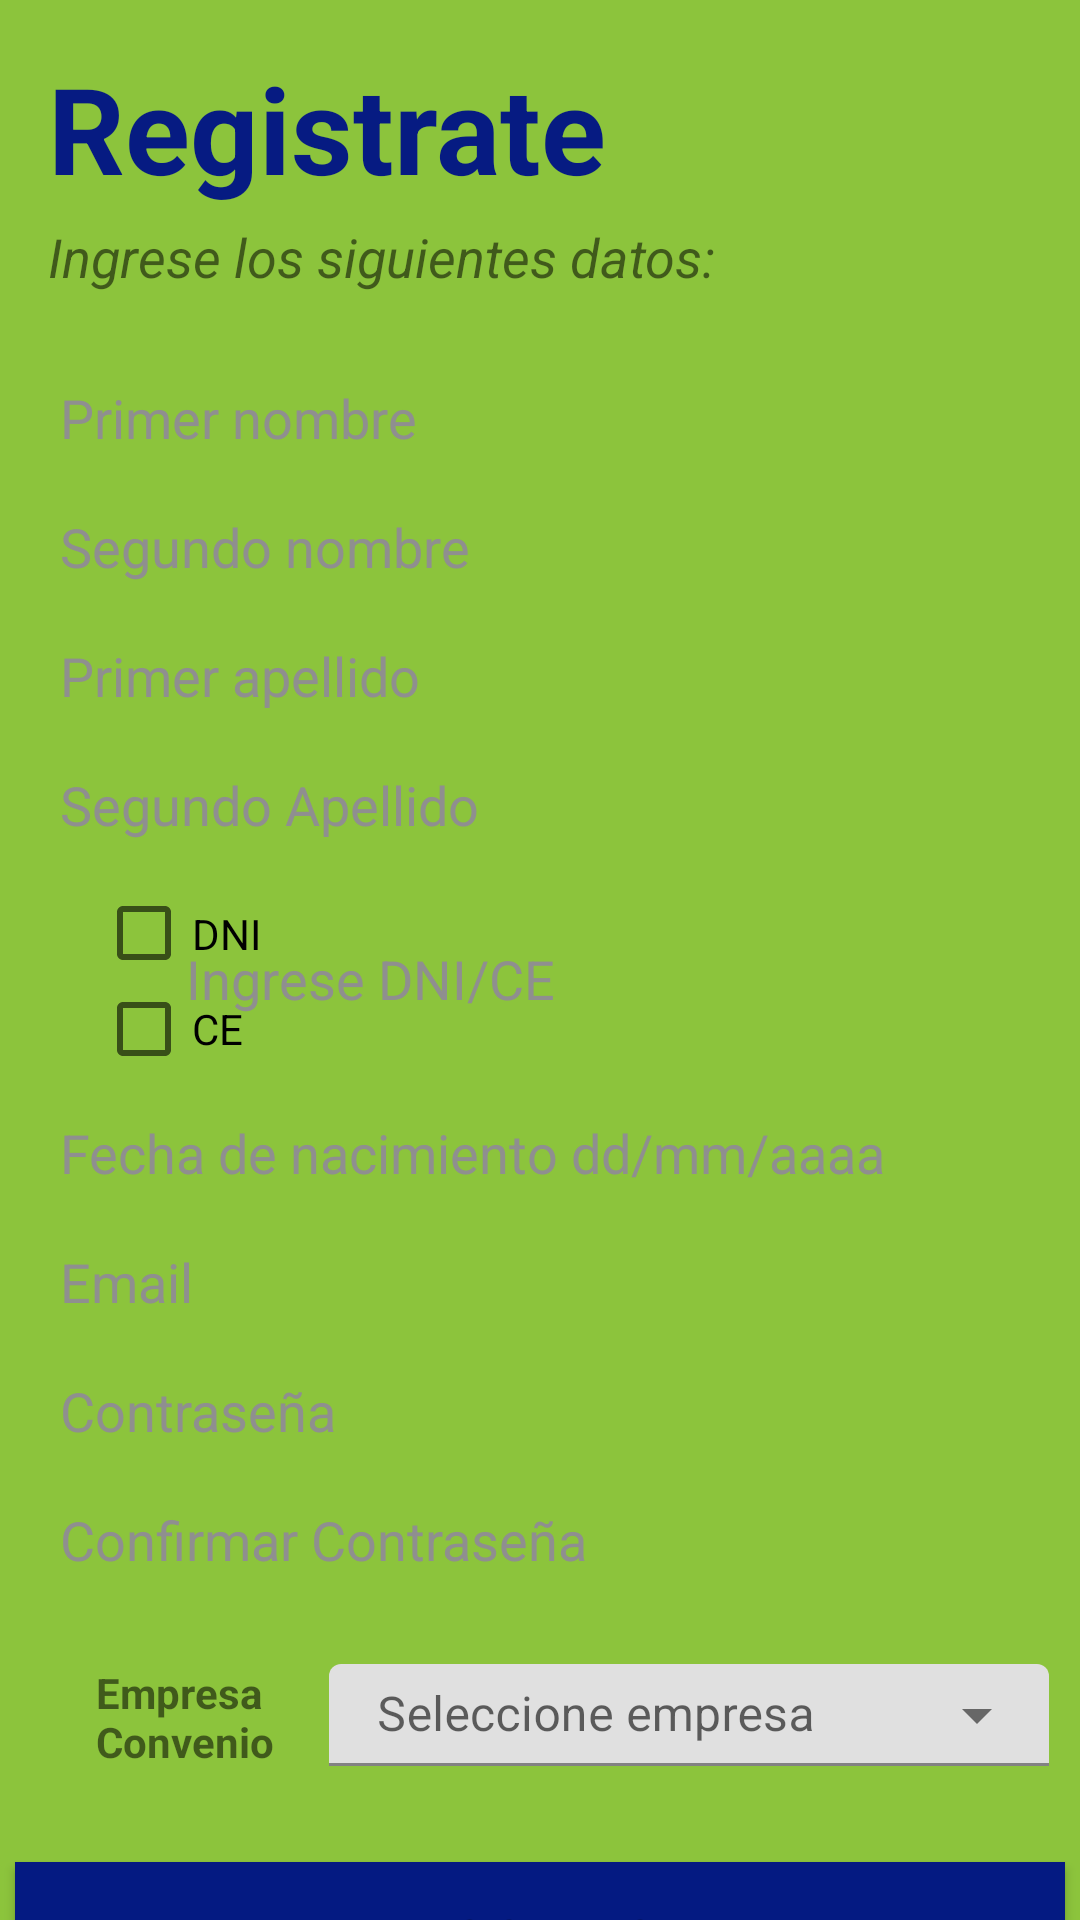

Layout XML and referenced resources for this Android screen:
<!-- AndroidManifest.xml: application theme Theme.Aiboapp -->
<!-- res/layout/activity_registrar.xml -->
<?xml version="1.0" encoding="utf-8"?>
<androidx.constraintlayout.widget.ConstraintLayout xmlns:android="http://schemas.android.com/apk/res/android"
    xmlns:app="http://schemas.android.com/apk/res-auto"
    xmlns:tools="http://schemas.android.com/tools"
    android:layout_width="match_parent"
    android:layout_height="match_parent"
    tools:context=".RegistrarActivity"
    android:background="@color/aiboGreen">

    <TextView
        android:id="@+id/textView"
        android:layout_width="wrap_content"
        android:layout_height="wrap_content"
        android:layout_marginStart="16dp"
        android:layout_marginTop="16dp"
        android:text="Registrate"
        android:textColor="@color/aiboBlue"
        android:textSize="40dp"
        android:textStyle="bold"
        app:layout_constraintStart_toStartOf="parent"
        app:layout_constraintTop_toTopOf="parent" />

    <TextView
        android:id="@+id/textView2"
        android:layout_width="wrap_content"
        android:layout_height="wrap_content"
        android:layout_marginStart="16dp"
        android:layout_marginTop="4dp"
        android:text="Ingrese los siguientes datos:"
        android:textSize="18dp"
        android:textStyle="italic"
        app:layout_constraintStart_toStartOf="parent"
        app:layout_constraintTop_toBottomOf="@+id/textView" />

    <EditText
        android:id="@+id/txt_PrimerNombre"
        android:layout_width="350dp"
        android:layout_height="35dp"
        android:layout_marginTop="24dp"
        android:background="@drawable/round_style"
        android:ems="10"
        android:inputType="textPersonName"
        android:hint="Primer nombre"
        android:paddingStart="15dp"
        android:textColorHint="@color/aiboTextBox"
        android:textColor="@color/black"
        app:layout_constraintEnd_toEndOf="parent"
        app:layout_constraintStart_toStartOf="parent"
        app:layout_constraintTop_toBottomOf="@+id/textView2"
        tools:ignore="TouchTargetSizeCheck" />

    <EditText
        android:id="@+id/txt_SegundoNombre"
        android:layout_width="350dp"
        android:layout_height="35dp"
        android:layout_marginTop="8dp"
        android:background="@drawable/round_style"
        android:ems="10"
        android:inputType="textPersonName"
        android:hint="Segundo nombre"
        android:paddingStart="15dp"
        android:textColorHint="@color/aiboTextBox"
        android:textColor="@color/black"
        app:layout_constraintEnd_toEndOf="parent"
        app:layout_constraintHorizontal_bias="0.491"
        app:layout_constraintStart_toStartOf="parent"
        app:layout_constraintTop_toBottomOf="@+id/txt_PrimerNombre"
        tools:ignore="TouchTargetSizeCheck" />

    <EditText
        android:id="@+id/txt_PrimerApellido"
        android:layout_width="350dp"
        android:layout_height="35dp"
        android:layout_marginTop="8dp"
        android:background="@drawable/round_style"
        android:ems="10"
        android:inputType="textPersonName"
        android:hint="Primer apellido"
        android:paddingStart="15dp"
        android:textColorHint="@color/aiboTextBox"
        android:textColor="@color/black"
        app:layout_constraintEnd_toEndOf="parent"
        app:layout_constraintHorizontal_bias="0.491"
        app:layout_constraintStart_toStartOf="parent"
        app:layout_constraintTop_toBottomOf="@+id/txt_SegundoNombre"
        tools:ignore="TouchTargetSizeCheck" />

    <EditText
        android:id="@+id/txt_SegundoApellido"
        android:layout_width="350dp"
        android:layout_height="35dp"
        android:layout_marginTop="8dp"
        android:background="@drawable/round_style"
        android:ems="10"
        android:inputType="textPersonName"
        android:hint="Segundo Apellido"
        android:paddingStart="15dp"
        android:textColorHint="@color/aiboTextBox"
        android:textColor="@color/black"
        app:layout_constraintEnd_toEndOf="parent"
        app:layout_constraintHorizontal_bias="0.491"
        app:layout_constraintStart_toStartOf="parent"
        app:layout_constraintTop_toBottomOf="@+id/txt_PrimerApellido"
        tools:ignore="TouchTargetSizeCheck" />

    <EditText
        android:id="@+id/txt_DNI_CE"
        android:layout_width="281dp"
        android:layout_height="33dp"
        android:layout_marginTop="24dp"
        android:layout_marginEnd="32dp"
        android:background="@drawable/round_style"
        android:ems="10"
        android:hint="Ingrese DNI/CE"
        android:inputType="number"
        android:paddingStart="15dp"
        android:textColor="@color/black"
        android:textColorHint="@color/aiboTextBox"
        app:layout_constraintEnd_toEndOf="parent"
        app:layout_constraintTop_toBottomOf="@+id/txt_SegundoApellido"
        tools:ignore="TouchTargetSizeCheck" />

    <CheckBox
        android:id="@+id/checkBox_DNI"
        android:layout_width="wrap_content"
        android:layout_height="35dp"
        android:layout_marginStart="32dp"
        android:layout_marginTop="8dp"
        android:text="DNI"
        app:layout_constraintStart_toStartOf="parent"
        app:layout_constraintTop_toBottomOf="@+id/txt_SegundoApellido"
        tools:ignore="TouchTargetSizeCheck" />

    <CheckBox
        android:id="@+id/checkBox_CE"
        android:layout_width="wrap_content"
        android:layout_height="wrap_content"
        android:layout_marginStart="32dp"
        android:layout_marginTop="-10dp"
        android:text="CE"
        app:layout_constraintStart_toStartOf="parent"
        app:layout_constraintTop_toBottomOf="@+id/checkBox_DNI" />

    <EditText
        android:id="@+id/txt_FechaNac"
        android:layout_width="350dp"
        android:layout_height="35dp"
        android:layout_marginTop="24dp"
        android:background="@drawable/round_style"
        android:ems="10"
        android:hint="Fecha de nacimiento dd/mm/aaaa"
        android:inputType="date"
        android:paddingStart="15dp"
        android:textColor="@color/black"
        android:textColorHint="@color/aiboTextBox"
        app:layout_constraintEnd_toEndOf="parent"
        app:layout_constraintHorizontal_bias="0.502"
        app:layout_constraintStart_toStartOf="parent"
        app:layout_constraintTop_toBottomOf="@+id/txt_DNI_CE"
        tools:ignore="TouchTargetSizeCheck" />

    <EditText
        android:id="@+id/txt_correo"
        android:layout_width="350dp"
        android:layout_height="35dp"
        android:layout_marginTop="8dp"
        android:background="@drawable/round_style"
        android:ems="10"
        android:hint="Email"
        android:inputType="textEmailAddress"
        android:paddingStart="15dp"
        android:textColor="@color/black"
        android:textColorHint="@color/aiboTextBox"
        app:layout_constraintEnd_toEndOf="parent"
        app:layout_constraintStart_toStartOf="parent"
        app:layout_constraintTop_toBottomOf="@+id/txt_FechaNac"
        tools:ignore="TouchTargetSizeCheck" />

    <EditText
        android:id="@+id/txt_Clave"
        android:layout_width="350dp"
        android:layout_height="35dp"
        android:layout_marginTop="8dp"
        android:background="@drawable/round_style"
        android:ems="10"
        android:hint="Contraseña"
        android:inputType="textPassword"
        android:paddingStart="15dp"
        android:textColor="@color/black"
        android:textColorHint="@color/aiboTextBox"
        app:layout_constraintEnd_toEndOf="parent"
        app:layout_constraintStart_toStartOf="parent"
        app:layout_constraintTop_toBottomOf="@+id/txt_correo"
        tools:ignore="TouchTargetSizeCheck" />

    <EditText
        android:id="@+id/txt_confirmar_clave"
        android:layout_width="350dp"
        android:layout_height="35dp"
        android:layout_marginTop="8dp"
        android:background="@drawable/round_style"
        android:ems="10"
        android:hint="Confirmar Contraseña"
        android:inputType="textPassword"
        android:paddingStart="15dp"
        android:textColor="@color/black"
        android:textColorHint="@color/aiboTextBox"
        app:layout_constraintEnd_toEndOf="parent"
        app:layout_constraintStart_toStartOf="parent"
        app:layout_constraintTop_toBottomOf="@+id/txt_Clave"
        tools:ignore="TouchTargetSizeCheck" />

    <TextView
        android:id="@+id/textView3"
        android:layout_width="67dp"
        android:layout_height="46dp"
        android:layout_marginStart="32dp"
        android:layout_marginTop="24dp"
        android:text="Empresa Convenio"
        android:textStyle="bold"
        app:layout_constraintStart_toStartOf="parent"
        app:layout_constraintTop_toBottomOf="@+id/txt_confirmar_clave" />

    <com.google.android.material.textfield.TextInputLayout
        android:id="@+id/textInputLayout"
        style="@style/Widget.MaterialComponents.TextInputLayout.FilledBox.ExposedDropdownMenu"
        android:layout_width="240dp"
        android:layout_height="34dp"
        android:layout_marginTop="24dp"
        app:layout_constraintEnd_toEndOf="parent"
        app:layout_constraintStart_toEndOf="@+id/textView3"
        app:layout_constraintTop_toBottomOf="@+id/txt_confirmar_clave">

        <AutoCompleteTextView
            android:id="@+id/autoCompleteTextView3"
            android:layout_width="match_parent"
            android:layout_height="wrap_content"
            android:hint="Seleccione empresa"
            android:inputType="none"
            tools:ignore="TouchTargetSizeCheck" />
    </com.google.android.material.textfield.TextInputLayout>

    <Button
        android:id="@+id/btnRegistrarse"
        android:layout_width="350dp"
        android:layout_height="0dp"
        android:layout_marginTop="32dp"
        android:text="Registrarse"
        android:background="@color/aiboBlue"
        app:layout_constraintEnd_toEndOf="parent"
        app:layout_constraintStart_toStartOf="parent"
        app:layout_constraintTop_toBottomOf="@+id/textInputLayout" />


</androidx.constraintlayout.widget.ConstraintLayout>
<!-- resources referenced by this layout -->
<resources>
  <color name="aiboBlue">#FE051A83</color>
  <color name="aiboGreen">#8cc43c</color>
  <color name="aiboTextBox">#8F8F8F</color>
  <color name="black">#FF000000</color>
  <style name="Theme.Aiboapp" parent="Theme.MaterialComponents.DayNight.NoActionBar">
          
          <item name="colorPrimary">@color/purple_500</item>
          <item name="colorPrimaryVariant">@color/purple_700</item>
          <item name="colorOnPrimary">@color/white</item>
          
          <item name="colorSecondary">@color/teal_200</item>
          <item name="colorSecondaryVariant">@color/teal_700</item>
          <item name="colorOnSecondary">@color/black</item>
          
          <item name="android:statusBarColor" tools:targetApi="l">?attr/colorPrimaryVariant</item>
          
      </style>
  <color name="purple_500">#FF6200EE</color>
  <color name="purple_700">#FF3700B3</color>
  <color name="white">#FFFFFFFF</color>
  <color name="teal_200">#FF03DAC5</color>
  <color name="teal_700">#FF018786</color>
</resources>
